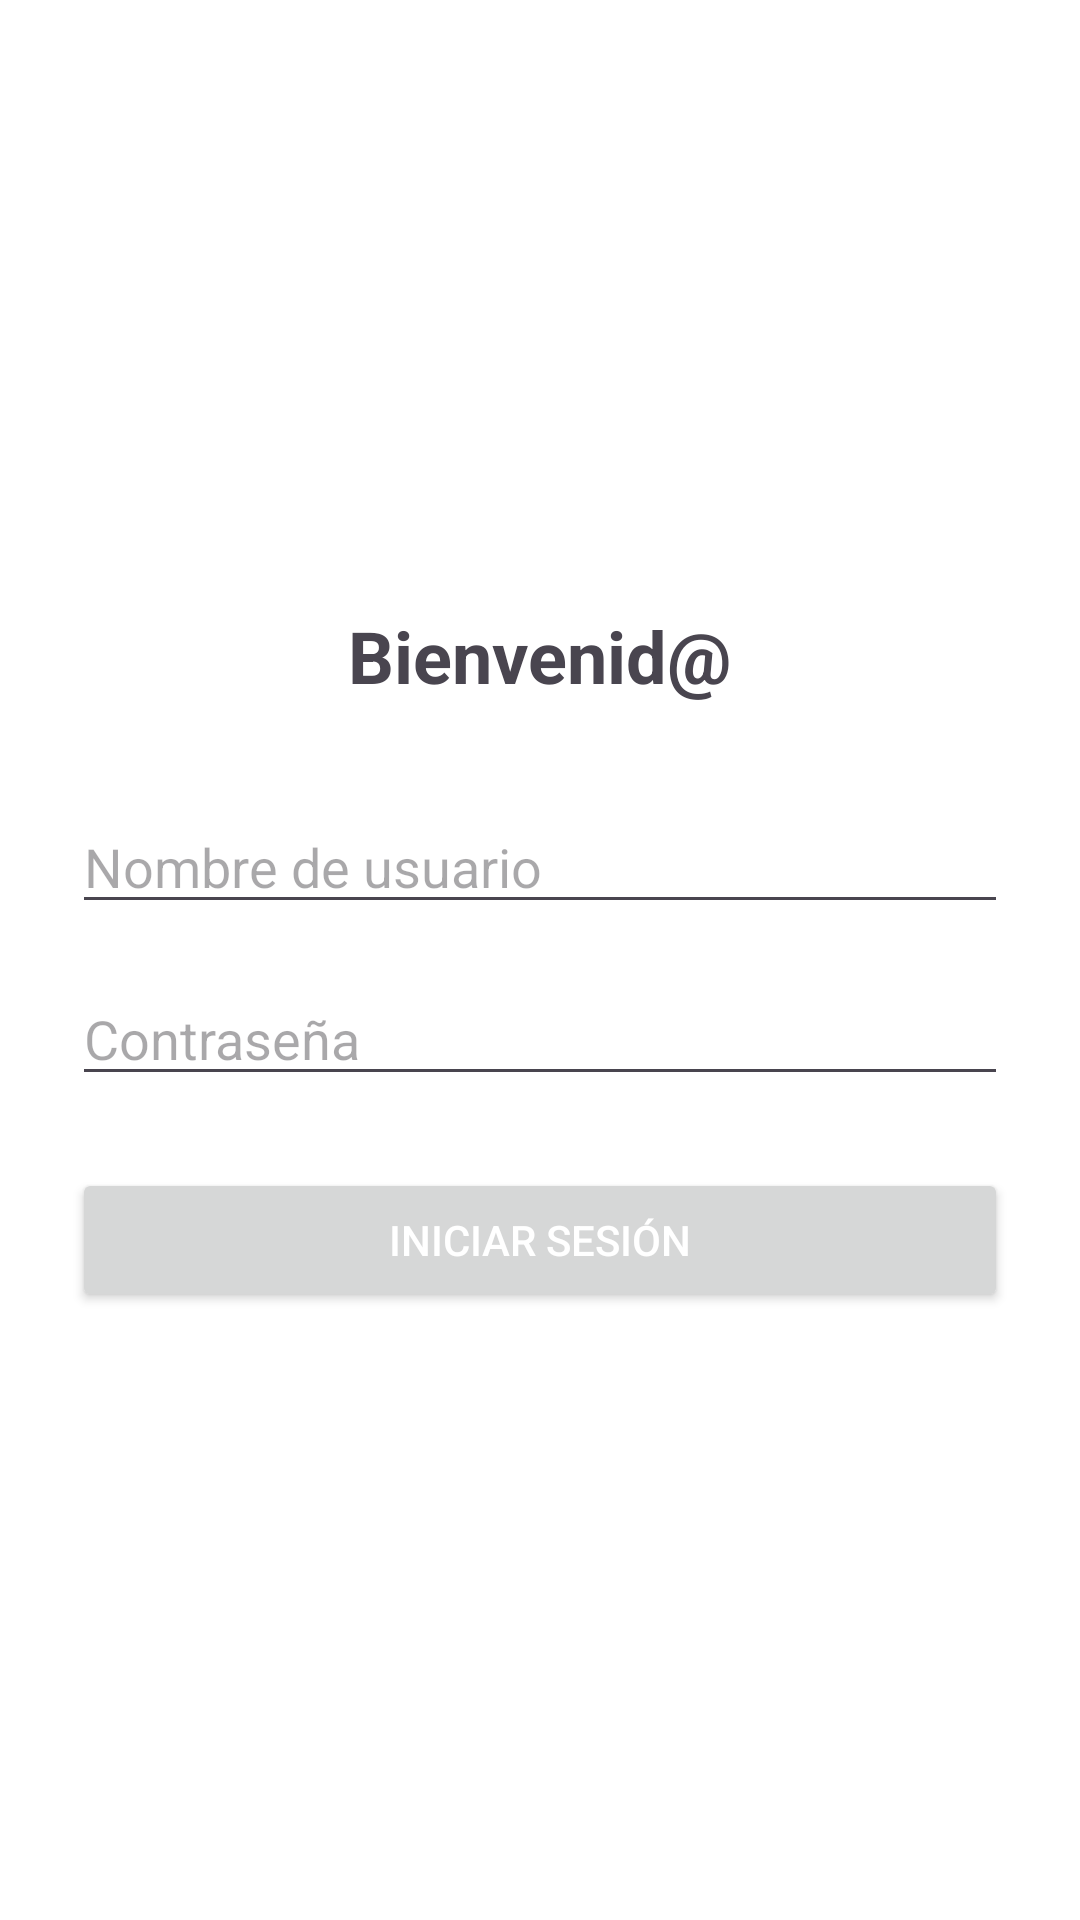

This screen was rendered from an Android layout file. Write that file and the resources it references.
<!-- AndroidManifest.xml: application theme Theme.Examen2BRLR -->
<!-- res/layout/activity_main.xml -->
<?xml version="1.0" encoding="utf-8"?>
<LinearLayout
    xmlns:android="http://schemas.android.com/apk/res/android"
    android:layout_width="match_parent"
    android:layout_height="match_parent"
    android:orientation="vertical"
    android:gravity="center"
    android:padding="24dp"
    android:background="@android:color/white">

    <TextView
        android:id="@+id/tvWelcome"
        android:layout_width="wrap_content"
        android:layout_height="wrap_content"
        android:text="Bienvenid@"
        android:textSize="24sp"
        android:textStyle="bold"
        android:layout_marginBottom="32dp"/>

    <EditText
        android:id="@+id/etUsername"
        android:layout_width="match_parent"
        android:layout_height="wrap_content"
        android:hint="Nombre de usuario"
        android:inputType="textPersonName"
        android:layout_marginBottom="16dp"/>

    <EditText
        android:id="@+id/etPassword"
        android:layout_width="match_parent"
        android:layout_height="wrap_content"
        android:hint="Contraseña"
        android:inputType="textPassword"
        android:layout_marginBottom="24dp"/>

    <Button
        android:id="@+id/btnLogin"
        android:layout_width="match_parent"
        android:layout_height="wrap_content"
        android:text="Iniciar sesión"
        android:textColor="@android:color/white"/>
</LinearLayout>
<!-- resources referenced by this layout -->
<resources>
  <style name="Theme.Examen2BRLR" parent="Base.Theme.Examen2BRLR" />
  <style name="Base.Theme.Examen2BRLR" parent="Theme.Material3.DayNight.NoActionBar">
          
          
      </style>
</resources>
